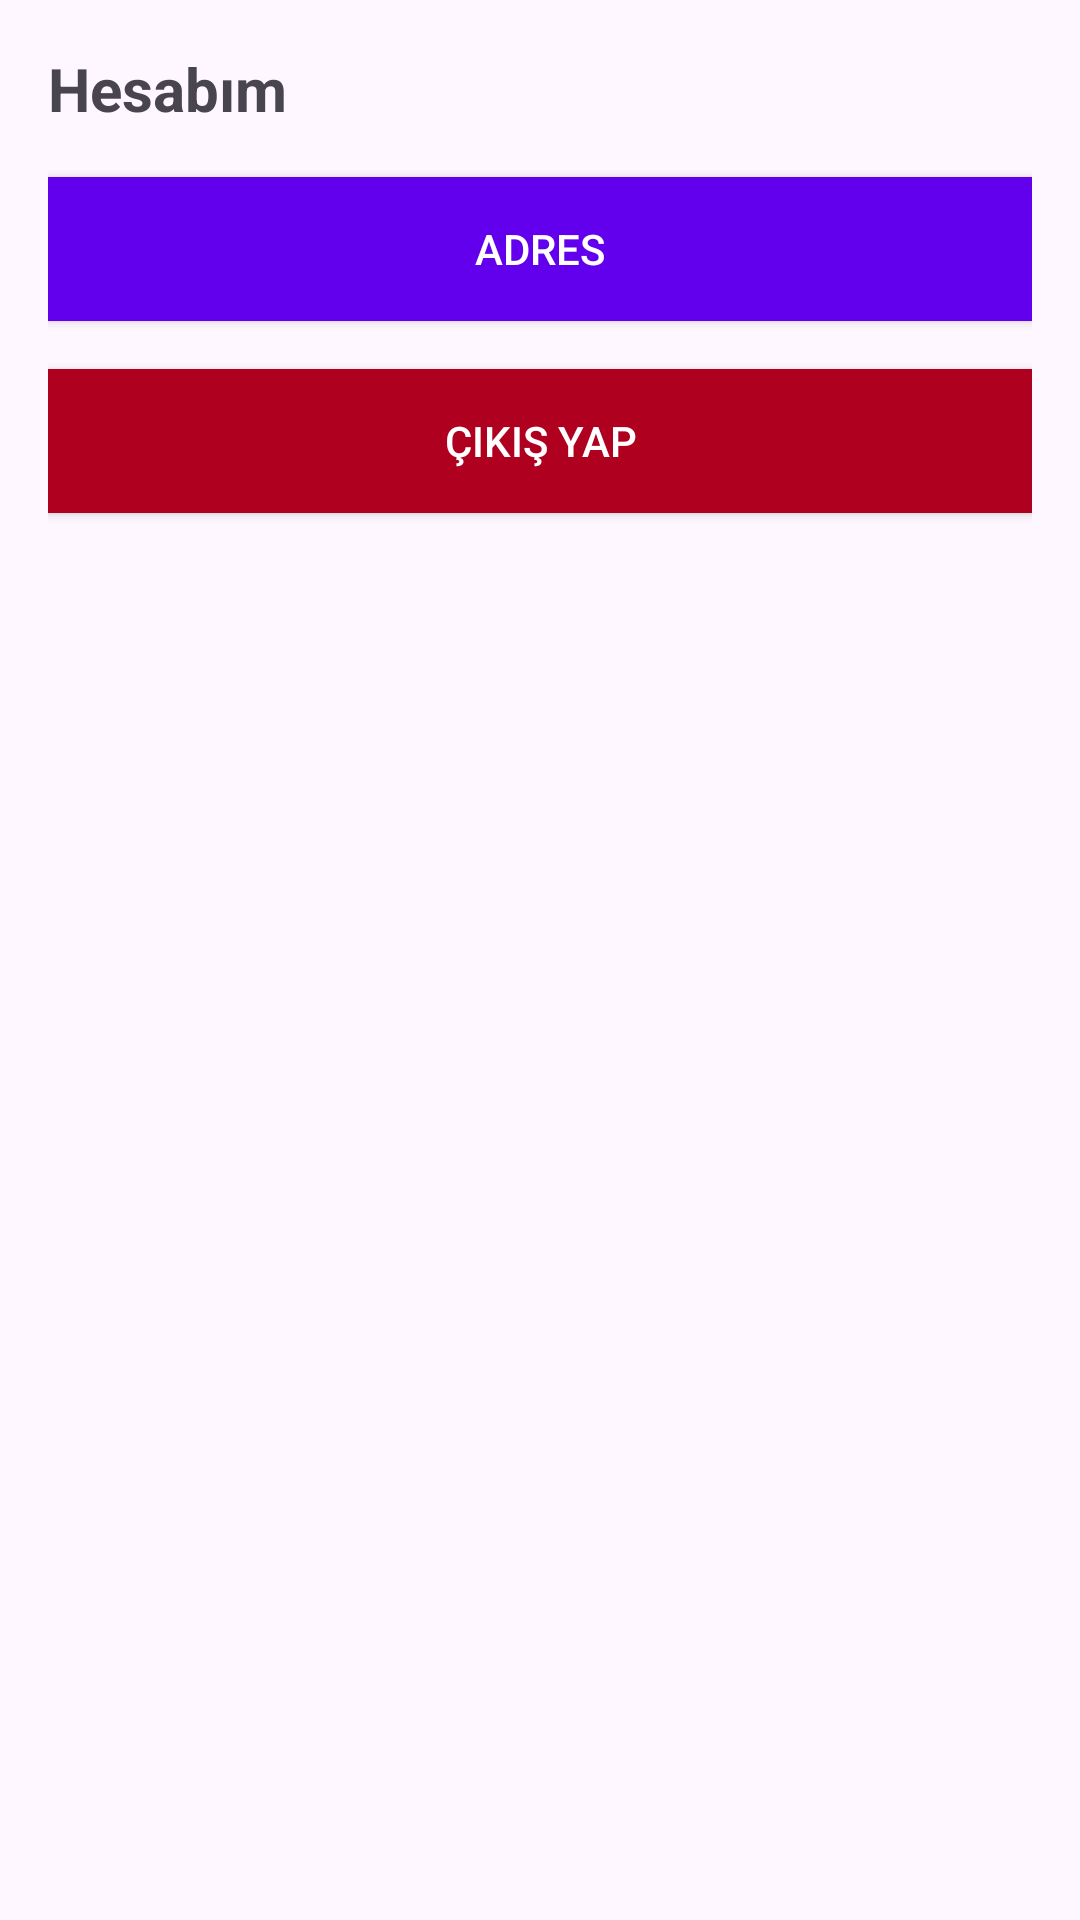

The Android layout XML behind this screen, and the referenced resources:
<!-- AndroidManifest.xml: application theme Theme.MoveTheChair -->
<!-- res/layout/fragment_account.xml -->
<?xml version="1.0" encoding="utf-8"?>
<LinearLayout xmlns:android="http://schemas.android.com/apk/res/android"
    android:orientation="vertical"
    android:padding="16dp"
    android:layout_width="match_parent"
    android:layout_height="match_parent">

    <TextView
        android:text="Hesabım"
        android:textSize="20sp"
        android:textStyle="bold"
        android:layout_marginBottom="16dp"
        android:layout_width="wrap_content"
        android:layout_height="wrap_content" />

    <Button
        android:id="@+id/buttonAddress"
        android:layout_width="match_parent"
        android:layout_height="wrap_content"
        android:text="Adres"
        android:layout_marginBottom="16dp"
        android:background="@color/design_default_color_primary"
        android:textColor="@android:color/white" />

    <Button
        android:id="@+id/buttonLogoutAccount"
        android:layout_width="match_parent"
        android:layout_height="wrap_content"
        android:text="Çıkış Yap"
        android:background="@color/design_default_color_error"
        android:textColor="@android:color/white" />
</LinearLayout>
<!-- resources referenced by this layout -->
<resources>
  <style name="Theme.MoveTheChair" parent="Base.Theme.MoveTheChair" />
  <style name="Base.Theme.MoveTheChair" parent="Theme.Material3.DayNight.NoActionBar">
          
          
      </style>
</resources>
